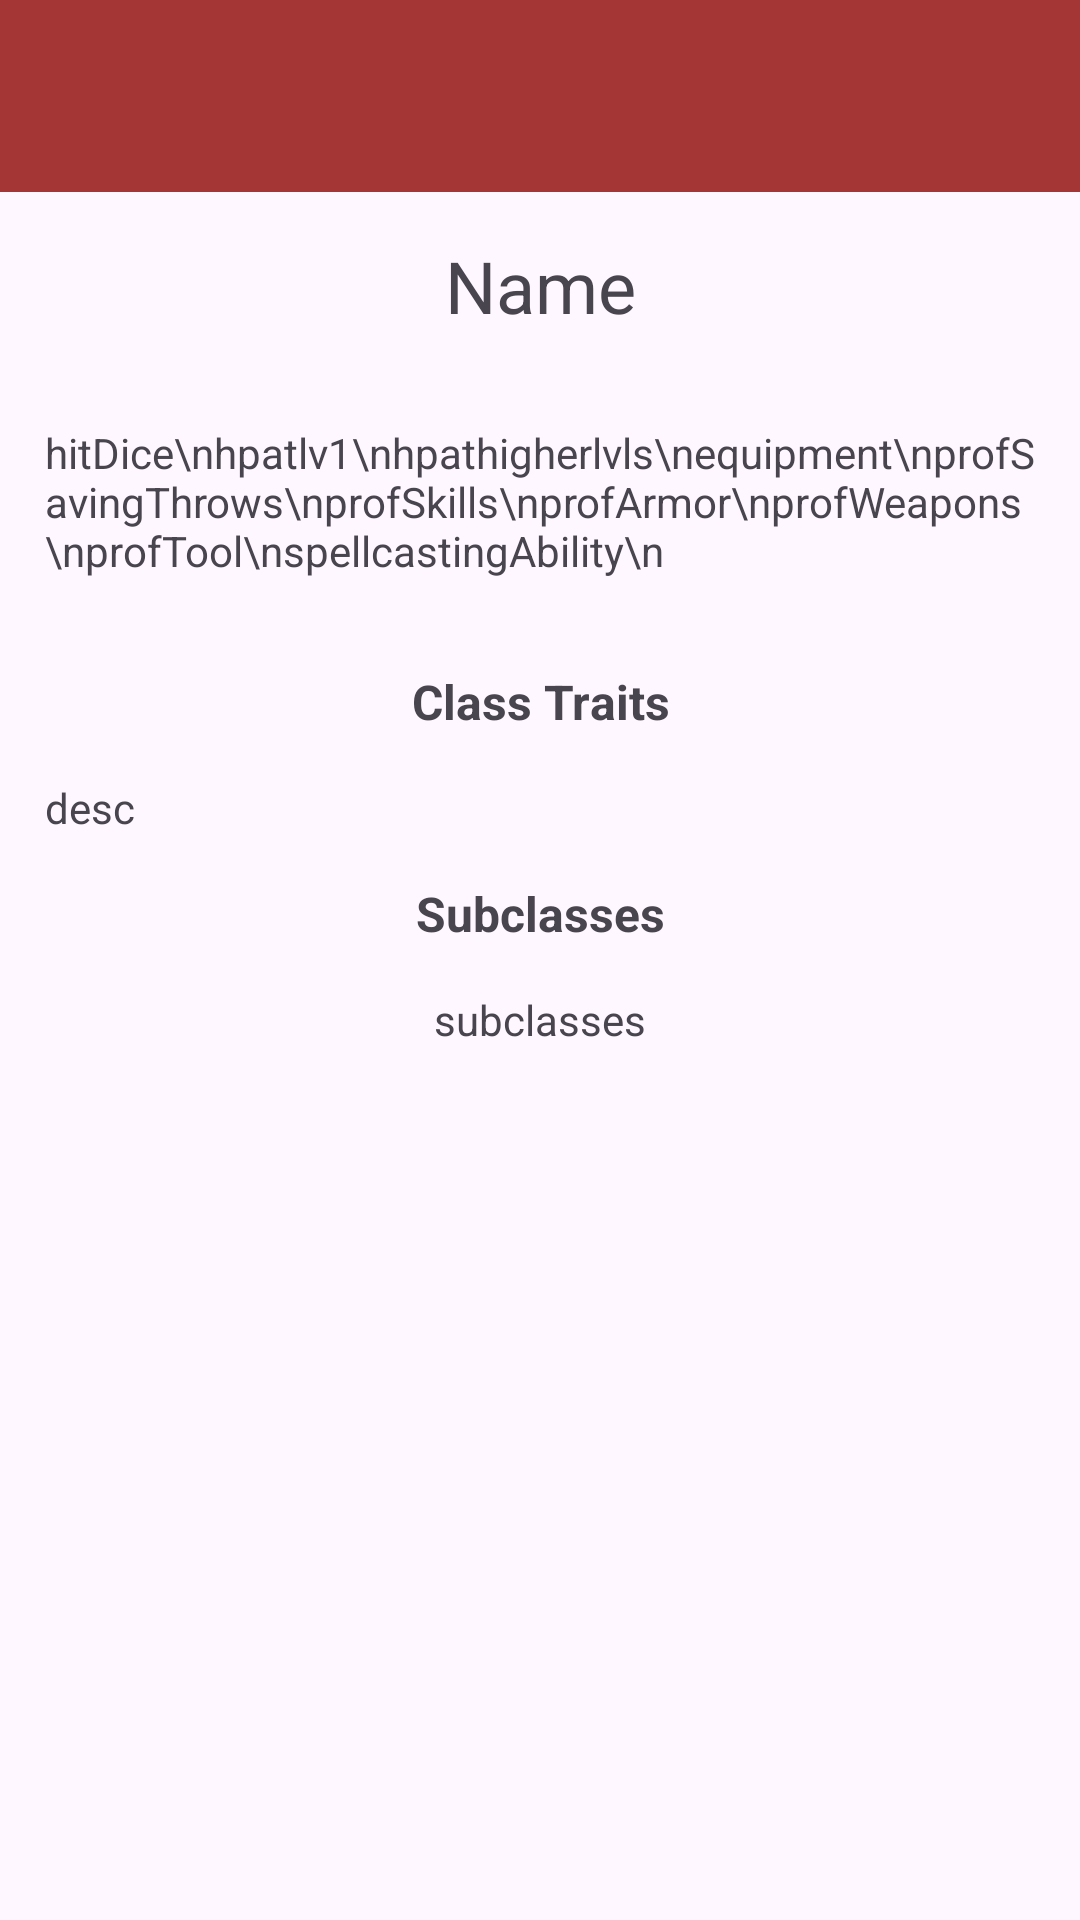

Android layout source for this screen:
<!-- AndroidManifest.xml: application theme Theme.Tfg -->
<!-- res/layout/activity_character_class.xml -->
<?xml version="1.0" encoding="utf-8"?>
<LinearLayout xmlns:android="http://schemas.android.com/apk/res/android"
    xmlns:app="http://schemas.android.com/apk/res-auto"
    xmlns:tools="http://schemas.android.com/tools"
    android:id="@+id/main"
    android:layout_width="match_parent"
    android:layout_height="match_parent"
    android:orientation="vertical"
    tools:context=".controller.CharacterClassActivity">

    <ScrollView
        android:id="@+id/scrollVeiw"
        android:layout_width="match_parent"
        android:layout_height="match_parent"
        android:contentDescription="Description"
        android:textAlignment="center"
        app:layout_constraintBottom_toBottomOf="parent"
        app:layout_constraintEnd_toEndOf="parent"
        app:layout_constraintStart_toStartOf="parent"
        app:layout_constraintTop_toTopOf="parent"
        app:layout_constraintVertical_bias="0.0"
        tools:visibility="visible">

        <LinearLayout
            android:layout_width="match_parent"
            android:layout_height="wrap_content"
            android:orientation="vertical"
            tools:context=".controller.CreatureActivity">

            <androidx.appcompat.widget.Toolbar
                android:id="@+id/toolbar4"
                android:layout_width="match_parent"
                android:layout_height="wrap_content"
                android:background="?attr/colorPrimary"
                android:minHeight="?attr/actionBarSize"
                android:theme="?attr/actionBarTheme" />

            <TextView
                android:id="@+id/txName"
                android:layout_width="match_parent"
                android:layout_height="wrap_content"
                android:gravity="center"
                android:padding="15dp"
                android:text="Name"
                android:textSize="24sp" />

            <TextView
                android:id="@+id/txMiscelaneous"
                android:layout_width="match_parent"
                android:layout_height="wrap_content"
                android:padding="15dp"
                android:text="hitDice\nhpatlv1\nhpathigherlvls\nequipment\nprofSavingThrows\nprofSkills\nprofArmor\nprofWeapons\nprofTool\nspellcastingAbility\n"
                android:textSize="14sp"
                android:visibility="visible" />

            <TextView
                android:id="@+id/lbClassTraits"
                android:layout_width="match_parent"
                android:layout_height="wrap_content"
                android:paddingTop="15dp"
                android:text="Class Traits"
                android:textAlignment="center"
                android:textSize="16sp"
                android:textStyle="bold"
                android:visibility="visible" />

            <TextView
                android:id="@+id/txDescription"
                android:layout_width="match_parent"
                android:layout_height="wrap_content"
                android:padding="15dp"
                android:text="desc"
                android:textSize="14sp"
                android:visibility="visible" />

            <TextView
                android:id="@+id/lbClassTable"
                android:layout_width="match_parent"
                android:layout_height="wrap_content"
                android:text="Table"
                android:textAlignment="center"
                android:textSize="16sp"
                android:textStyle="bold"
                android:visibility="gone" />

            <TextView
                android:id="@+id/txClassTable"
                android:layout_width="match_parent"
                android:layout_height="wrap_content"
                android:padding="15dp"
                android:text="table"
                android:textAlignment="gravity"
                android:visibility="gone" />

            <TextView
                android:id="@+id/lbSubclasses"
                android:layout_width="match_parent"
                android:layout_height="wrap_content"
                android:text="Subclasses"
                android:textAlignment="center"
                android:textSize="16sp"
                android:textStyle="bold" />

            <TextView
                android:id="@+id/txSubclasses"
                android:layout_width="match_parent"
                android:layout_height="wrap_content"
                android:padding="15dp"
                android:text="subclasses"
                android:textAlignment="center" />

            <TextView
                android:id="@+id/lbLicesing2"
                android:layout_width="match_parent"
                android:layout_height="wrap_content"
                android:paddingTop="15dp"
                android:text="Licensing"
                android:textAlignment="center"
                android:textStyle="bold"
                android:visibility="gone" />

            <TextView
                android:id="@+id/txLicense2"
                android:layout_width="match_parent"
                android:layout_height="wrap_content"
                android:autoLink="web"
                android:linksClickable="true"
                android:padding="15dp"
                android:text="License URL and document URL"
                android:visibility="gone" />

        </LinearLayout>
    </ScrollView>
</LinearLayout>
<!-- resources referenced by this layout -->
<resources>
  <style name="Theme.Tfg" parent="Base.Theme.Tfg" />
  <style name="Base.Theme.Tfg" parent="Theme.Material3.DayNight.NoActionBar">
          
          
          <item name="colorPrimary">@color/purple_500</item>
          <item name="colorPrimaryVariant">@color/purple_700</item>
          <item name="colorOnPrimary">@color/white</item>
          
          <item name="colorSecondary">@color/teal_200</item>
          <item name="colorSecondaryVariant">@color/teal_700</item>
          <item name="colorOnSecondary">@color/black</item>
          
          <item name="android:statusBarColor">?attr/colorOnSecondary</item>
          
      </style>
  <color name="purple_500">#A53636</color>
  <color name="purple_700">#6E1111</color>
  <color name="white">#FFFFFFFF</color>
  <color name="teal_200">#FF03DAC5</color>
  <color name="teal_700">#FF018786</color>
  <color name="black">#FF000000</color>
</resources>
